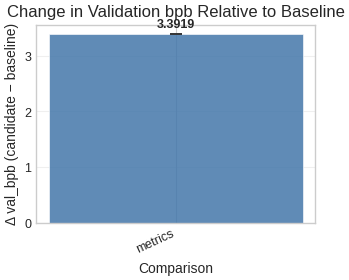

The matplotlib source for this figure: (Note: this script raises an exception after producing the figure.)

import matplotlib
matplotlib.use("Agg")
import matplotlib.pyplot as plt
import numpy as np

# Academic styling
try:
    plt.style.use(['science', 'ieee'])
except Exception:
    try:
        plt.style.use(['seaborn-v0_8-whitegrid'])
    except Exception:
        pass  # Use default matplotlib style

# Colorblind-safe palette
COLORS = ['#4477AA', '#EE6677', '#228833', '#CCBB44', '#66CCEE', '#AA3377', '#BBBBBB']
LINE_STYLES = ['-', '--', '-.', ':']
MARKERS = ['o', 's', '^', 'D', 'v', 'P', '*', 'X']

# Publication settings
plt.rcParams.update({
    "font.size": 10,
    "axes.titlesize": 12,
    "axes.labelsize": 10,
    "xtick.labelsize": 9,
    "ytick.labelsize": 9,
    "legend.fontsize": 9,
    "figure.dpi": 300,
    "savefig.dpi": 300,
    "savefig.bbox": "tight",
    "savefig.pad_inches": 0.05,
})

# Data
conditions = ['metrics']
values = [3.3919]
ci_low = [3.3919]
ci_high = [3.3919]

# Plot
fig, ax = plt.subplots(figsize=(3.5, 3.0))
x = np.arange(len(conditions))
bar_colors = [COLORS[i % len(COLORS)] for i in range(len(conditions))]

yerr_lo = [max(0, v - lo) for v, lo in zip(values, ci_low)]
yerr_hi = [max(0, hi - v) for v, hi in zip(values, ci_high)]

bars = ax.bar(x, values, color=bar_colors, alpha=0.85, edgecolor="white", linewidth=0.5)
ax.errorbar(x, values, yerr=[yerr_lo, yerr_hi],
            fmt="none", ecolor="#333", capsize=4, capthick=1.2, linewidth=1.2)

# Value labels
offset = max(yerr_hi) * 0.08 if yerr_hi and max(yerr_hi) > 0 else max(values) * 0.02
for i, v in enumerate(values):
    ax.text(i, v + offset, f"{v:.4f}", ha="center", va="bottom", fontsize=9, fontweight="bold")

ax.set_xlabel("Comparison")
ax.set_ylabel("Δ val_bpb (candidate − baseline)")
ax.set_title("Change in Validation bpb Relative to Baseline")
ax.set_xticks(x)
ax.set_xticklabels([c.replace("_", " ") for c in conditions], rotation=25, ha="right", fontsize=9)
ax.grid(True, axis="y", alpha=0.3)
ax.set_axisbelow(True)
fig.tight_layout()
fig.savefig("/home/alex/Projects/AutoResearchClaw/artifacts/rc-20260319-231821-15d264/stage-14/charts/fig_delta_bpb_vs_baseline.png")
plt.close(fig)
print(f"Saved: /home/alex/Projects/AutoResearchClaw/artifacts/rc-20260319-231821-15d264/stage-14/charts/fig_delta_bpb_vs_baseline.png")
